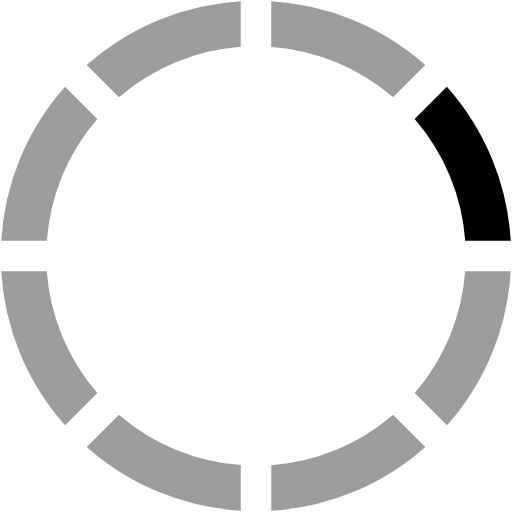
t = 0.00 s
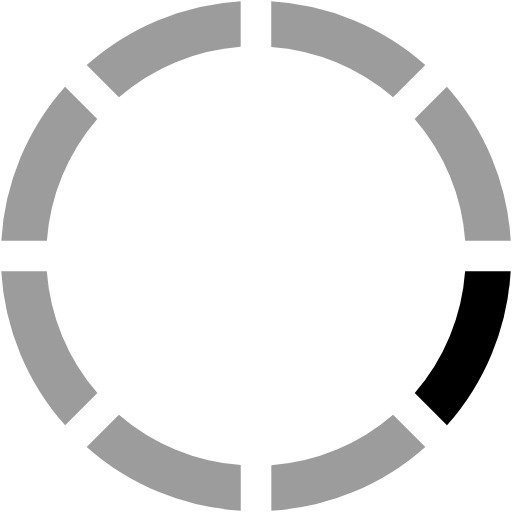
t = 0.13 s
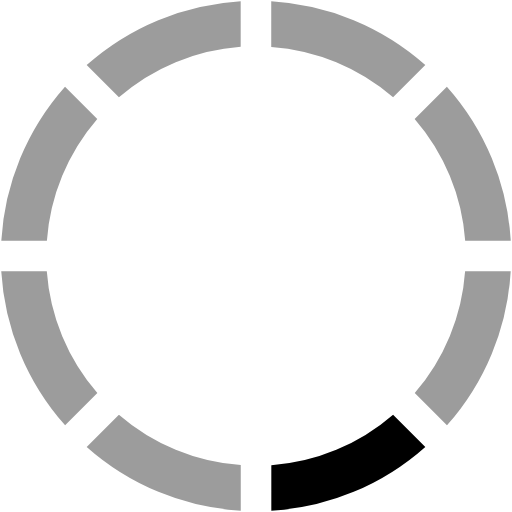
t = 0.23 s
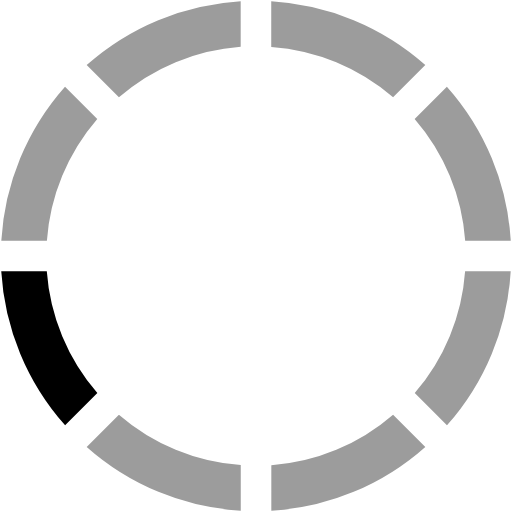
t = 0.36 s
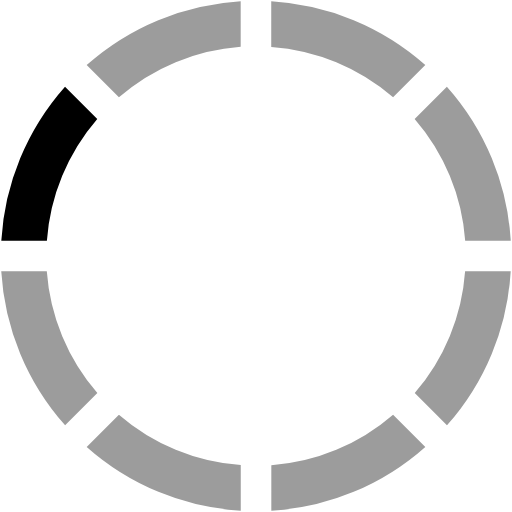
t = 0.49 s
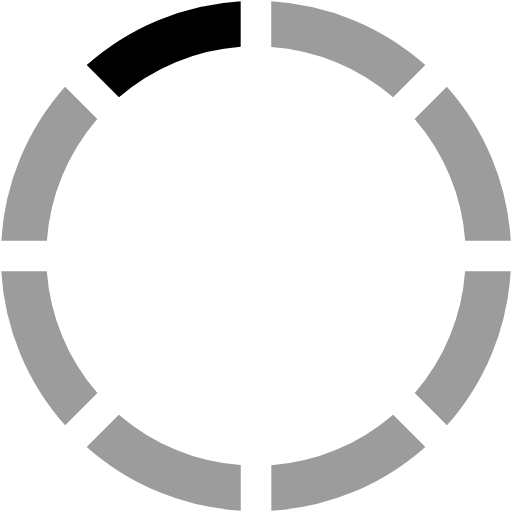
t = 0.59 s

The animated SVG that drew these frames (rendered in a browser with its animation timeline set to each time). Animation: 1 SMIL element (animateTransform=1); one cycle of 0.72 s, repeats indefinitely.

<?xml version="1.0" encoding="UTF-8" standalone="no"?><svg xmlns:svg="http://www.w3.org/2000/svg" xmlns="http://www.w3.org/2000/svg" xmlns:xlink="http://www.w3.org/1999/xlink" version="1.0" width="64px" height="64px" viewBox="0 0 128 128" xml:space="preserve"><rect x="0" y="0" width="100%" height="100%" fill="#FFFFFF" /><g><path d="M116.3 60.18a52.28 52.28 0 0 0-12.64-30.45l8.06-8.06a63.6 63.6 0 0 1 15.97 38.5h-11.4z" fill="#000000"/><path d="M116.3 60.18a52.28 52.28 0 0 0-12.64-30.45l8.06-8.06a63.6 63.6 0 0 1 15.97 38.5h-11.4z" fill="#9c9c9c" transform="rotate(45, 64, 64)"/><path d="M116.3 60.18a52.28 52.28 0 0 0-12.64-30.45l8.06-8.06a63.6 63.6 0 0 1 15.97 38.5h-11.4z" fill="#9c9c9c" transform="rotate(90, 64, 64)"/><path d="M116.3 60.18a52.28 52.28 0 0 0-12.64-30.45l8.06-8.06a63.6 63.6 0 0 1 15.97 38.5h-11.4z" fill="#9c9c9c" transform="rotate(135, 64, 64)"/><path d="M116.3 60.18a52.28 52.28 0 0 0-12.64-30.45l8.06-8.06a63.6 63.6 0 0 1 15.97 38.5h-11.4z" fill="#9c9c9c" transform="rotate(180, 64, 64)"/><path d="M116.3 60.18a52.28 52.28 0 0 0-12.64-30.45l8.06-8.06a63.6 63.6 0 0 1 15.97 38.5h-11.4z" fill="#9c9c9c" transform="rotate(225, 64, 64)"/><path d="M116.3 60.18a52.28 52.28 0 0 0-12.64-30.45l8.06-8.06a63.6 63.6 0 0 1 15.97 38.5h-11.4z" fill="#9c9c9c" transform="rotate(270, 64, 64)"/><path d="M116.3 60.18a52.28 52.28 0 0 0-12.64-30.45l8.06-8.06a63.6 63.6 0 0 1 15.97 38.5h-11.4z" fill="#9c9c9c" transform="rotate(315, 64, 64)"/><animateTransform attributeName="transform" type="rotate" values="0 64 64;45 64 64;90 64 64;135 64 64;180 64 64;225 64 64;270 64 64;315 64 64" calcMode="discrete" dur="720ms" repeatCount="indefinite"></animateTransform></g></svg>
